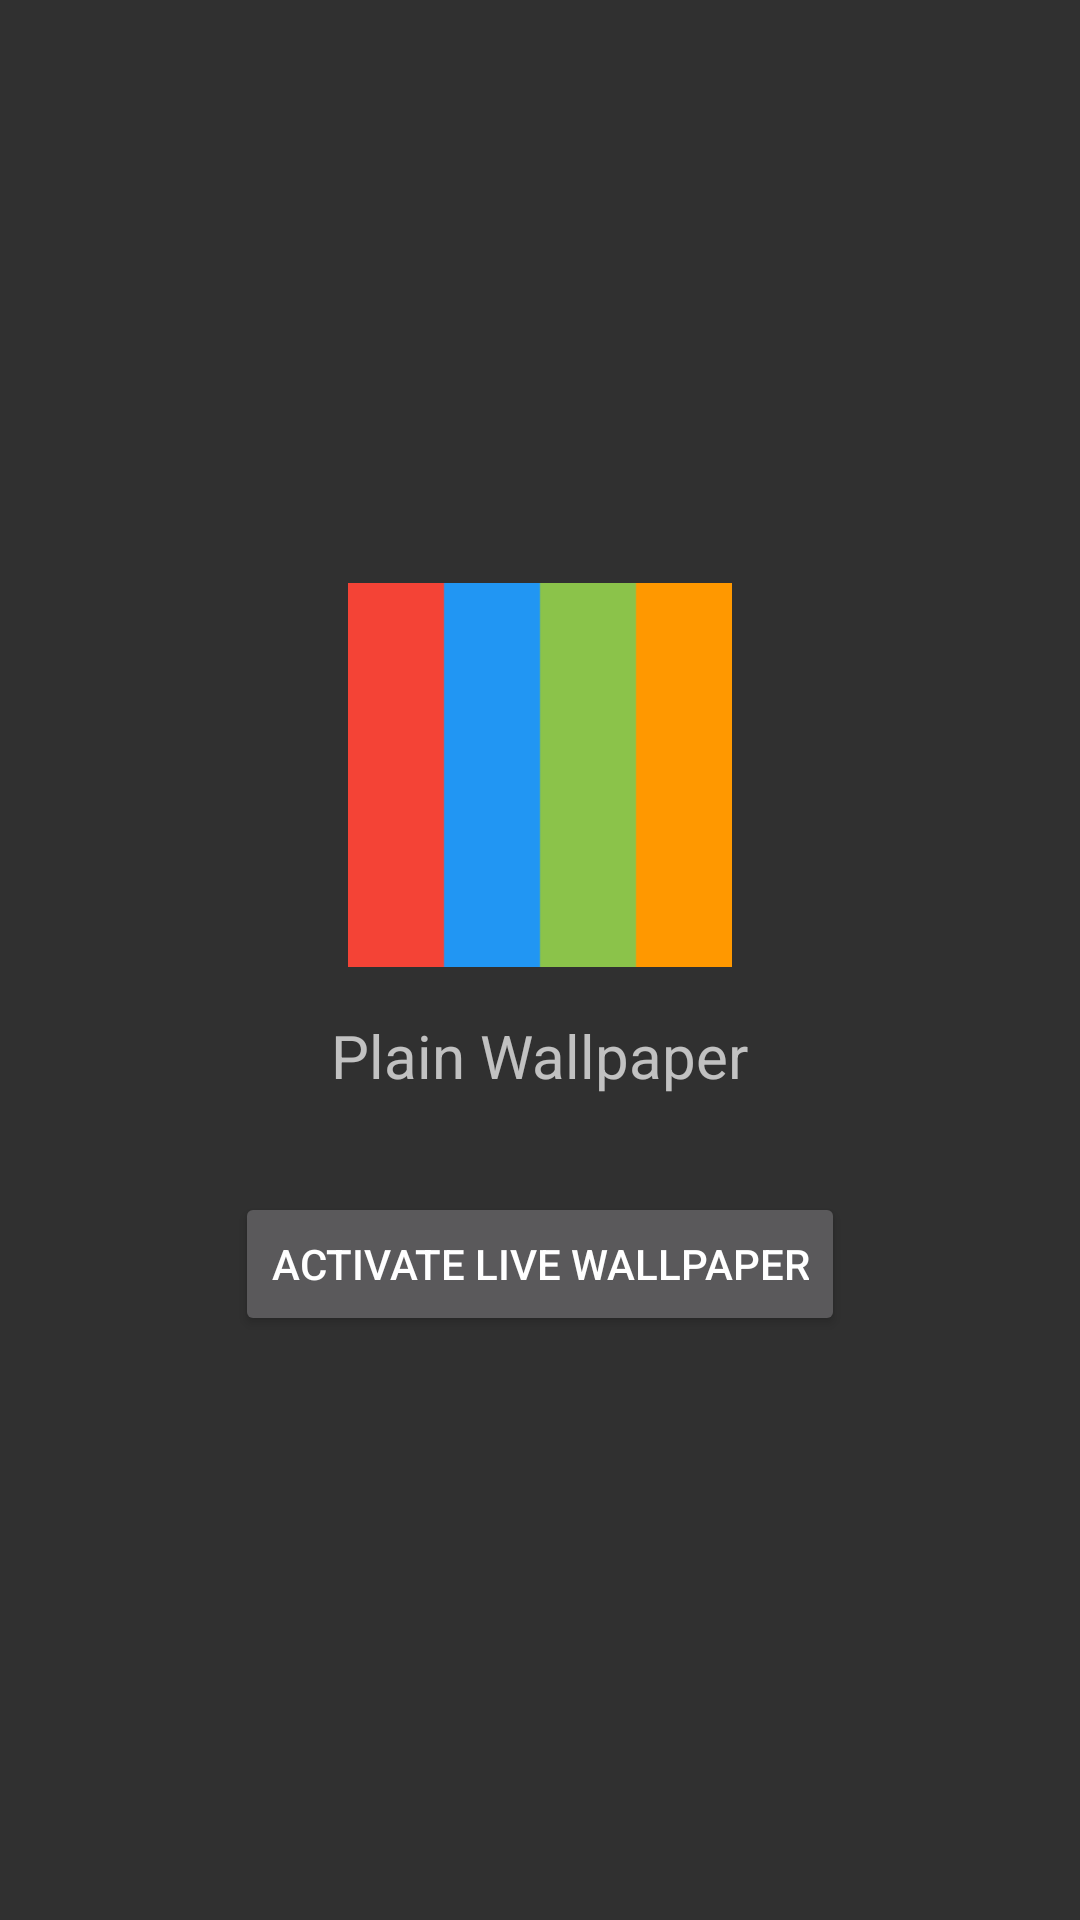

Here is an Android app screen rendered from its layout file. Give the layout XML and the strings, colors and styles it references.
<!-- AndroidManifest.xml: application theme AppTheme -->
<!-- res/layout/fragment_activate.xml -->
<?xml version="1.0" encoding="utf-8"?>
<LinearLayout
    xmlns:android="http://schemas.android.com/apk/res/android"
    android:orientation="vertical"
    android:layout_width="match_parent"
    android:layout_height="match_parent"
    android:gravity="center"
    android:padding="@dimen/horizontal_padding"
    >

  <ImageView
      android:layout_width="128dp"
      android:layout_height="128dp"
      android:src="@drawable/thumbnail_256"
      android:contentDescription="@null"
      />

  <TextView
      android:layout_width="wrap_content"
      android:layout_height="wrap_content"
      android:layout_marginTop="16dp"
      android:layout_marginBottom="32dp"
      android:textSize="@dimen/text_size_title"
      android:text="@string/app_name"
      />

  <Button
      android:text="@string/activate_button"
      android:id="@+id/btnActivate"
      android:layout_width="wrap_content"
      android:layout_height="wrap_content"
      />

</LinearLayout>
<!-- resources referenced by this layout -->
<resources>
  <dimen name="horizontal_padding">16dp</dimen>
  <dimen name="text_size_title">20sp</dimen>
  <!-- drawable thumbnail_256: png bitmap (drawable-nodpi, 597 bytes) -->
  <string name="activate_button">Activate Live Wallpaper</string>
  <string name="app_name">Plain Wallpaper</string>
  <style name="AppTheme" parent="AppThemeBase">
      <item name="android:windowBackground">@color/background</item>
    </style>
  <style name="AppThemeBase" parent="android:Theme.Holo.NoActionBar">
    </style>
  <color name="background">#FF303030</color>
</resources>
